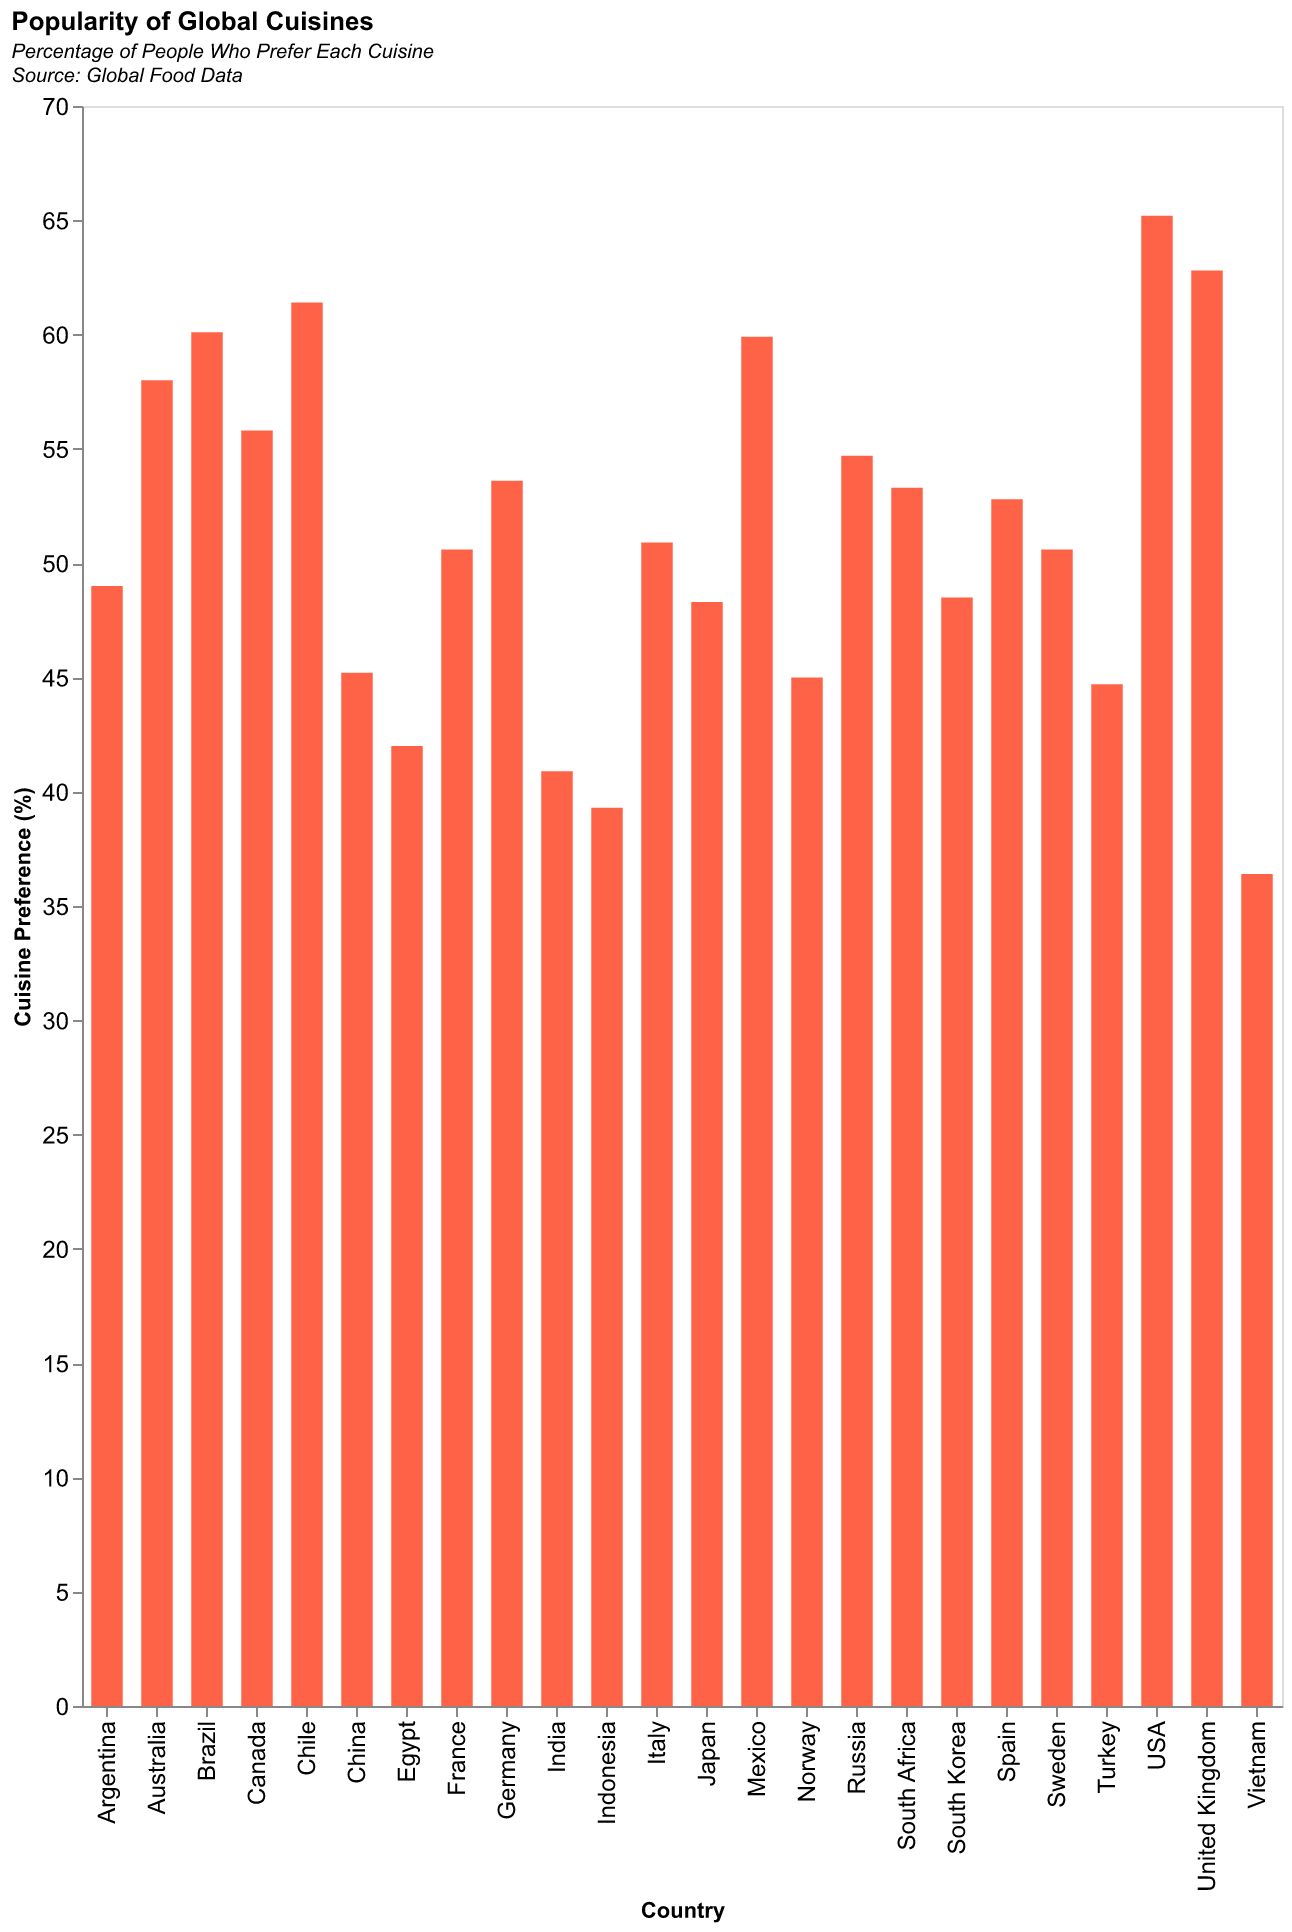

The table this chart was drawn from, first rows:
Country, Cuisine Preference (%)
USA, 65.2
Australia, 58.0
Brazil, 60.1
Canada, 55.8
China, 45.2
France, 50.6
Germany, 53.6
India, 40.9
Japan, 48.3
Mexico, 59.9
Russia, 54.7
South Africa, 53.3
United Kingdom, 62.8
Italy, 50.9
Spain, 52.8
Norway, 45.0
Sweden, 50.6
Argentina, 49.0
Chile, 61.4
Egypt, 42.0
South Korea, 48.5
Indonesia, 39.3
Turkey, 44.7
Vietnam, 36.4
